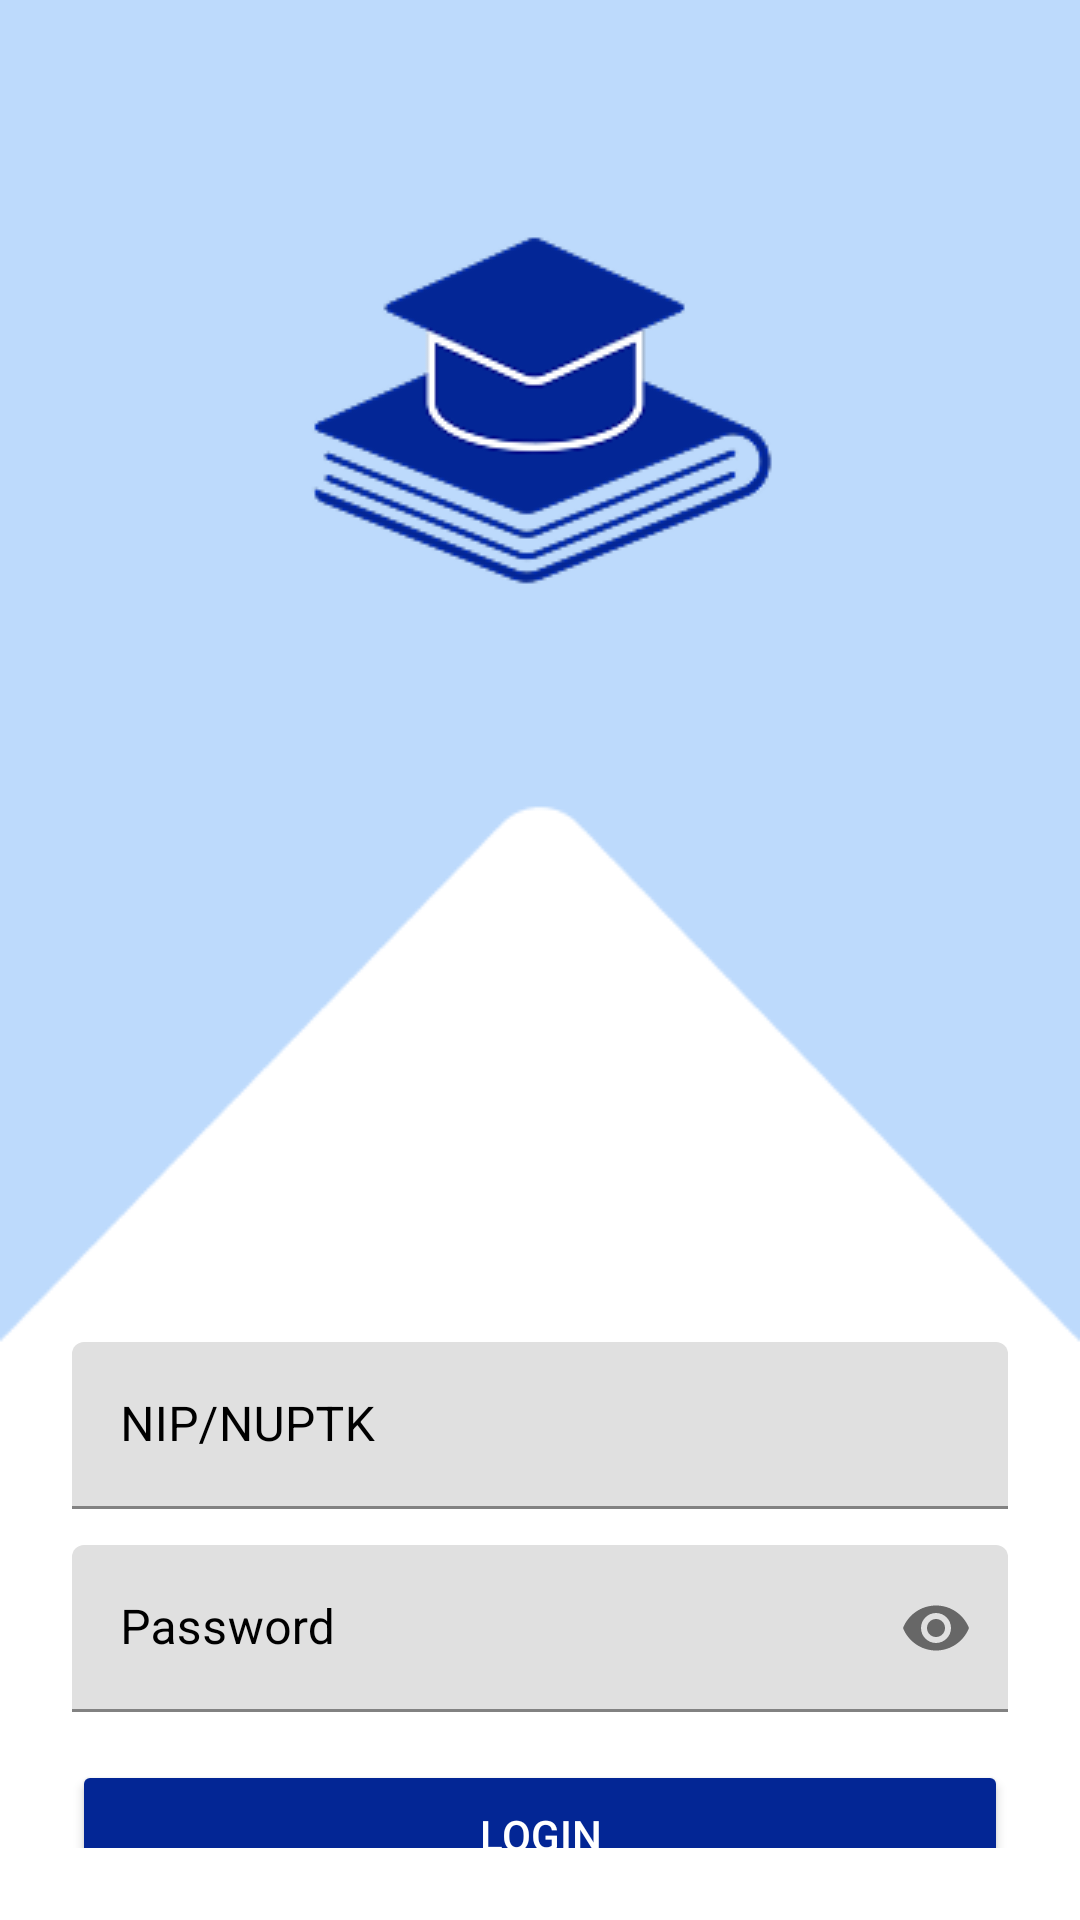

Android layout source for this screen:
<!-- AndroidManifest.xml: application theme Theme.AbsensiGeo -->
<!-- res/layout/activity_login.xml -->
<?xml version="1.0" encoding="utf-8"?>
<RelativeLayout xmlns:android="http://schemas.android.com/apk/res/android"
    xmlns:app="http://schemas.android.com/apk/res-auto"
    xmlns:tools="http://schemas.android.com/tools"
    android:id="@+id/main"
    android:layout_width="match_parent"
    android:layout_height="match_parent"
    android:background="@color/white"
    tools:context=".LoginActivity">

        <LinearLayout
            android:id="@+id/linear01"
            android:layout_width="match_parent"
            android:layout_height="wrap_content"
            android:background="@drawable/bg_login"
            android:gravity="center">

            <ImageView
                android:layout_width="wrap_content"
                android:layout_height="wrap_content"
                android:layout_marginTop="-120dp"
                android:src="@drawable/ic_login"/>

        </LinearLayout>

    <ScrollView
        android:layout_marginTop="-100dp"
        android:layout_below="@+id/linear01"
        android:layout_width="match_parent"
        android:layout_height="match_parent"
        android:padding="24dp">

        <LinearLayout
            android:layout_width="match_parent"
            android:layout_height="wrap_content"
            android:orientation="vertical">

            <com.google.android.material.textfield.TextInputLayout
                android:layout_width="match_parent"
                android:layout_height="wrap_content"
                app:boxStrokeColor="@color/black"
                android:textColorHint="@color/black"
                android:hint="NIP/NUPTK">

                <com.google.android.material.textfield.TextInputEditText
                    android:id="@+id/nipEditText"
                    android:layout_width="match_parent"
                    android:layout_height="wrap_content"
                    android:textColor="@color/black"
                    android:backgroundTint="@color/quantum_grey100"
                    android:inputType="text" />
            </com.google.android.material.textfield.TextInputLayout>

            <com.google.android.material.textfield.TextInputLayout
                android:layout_width="match_parent"
                android:layout_height="wrap_content"
                android:hint="Password"
                app:boxStrokeColor="@color/black"
                android:textColorHint="@color/black"
                android:layout_marginTop="12dp"
                app:endIconMode="password_toggle">

                <com.google.android.material.textfield.TextInputEditText
                    android:id="@+id/passwordEditText"
                    android:layout_width="match_parent"
                    android:layout_height="wrap_content"
                    android:textColor="@color/black"
                    android:textColorHint="@color/black"
                    android:backgroundTint="@color/quantum_grey100"
                    android:inputType="textPassword"
                    android:importantForAutofill="no" />
            </com.google.android.material.textfield.TextInputLayout>

            <Button
                android:id="@+id/loginButton"
                android:layout_width="match_parent"
                android:layout_height="50dp"
                android:backgroundTint="#032695"
                android:text="Login"
                android:layout_marginTop="16dp"
                android:textColor="#FFFFFF"/>
        </LinearLayout>
    </ScrollView>

    <View
        android:id="@+id/loadingOverlay"
        android:layout_width="match_parent"
        android:layout_height="match_parent"
        android:background="#80000000"
        android:visibility="gone" />

    <ProgressBar
        android:id="@+id/loadingIndicator"
        style="?android:attr/progressBarStyleLarge"
        android:layout_width="wrap_content"
        android:layout_height="wrap_content"
        android:layout_centerInParent="true"
        android:visibility="gone" />

</RelativeLayout>
<!-- resources referenced by this layout -->
<resources>
  <color name="black">#FF000000</color>
  <color name="white">#FFFFFFFF</color>
  <!-- drawable bg_login: png bitmap (drawable, 3540 bytes) -->
  <!-- drawable ic_login: png bitmap (drawable, 14132 bytes) -->
  <style name="Theme.AbsensiGeo" parent="Theme.MaterialComponents.DayNight.NoActionBar">
          <item name="colorPrimary">#004AAD</item>
          <item name="colorPrimaryVariant">@color/purple_700</item>
          <item name="colorOnPrimary">@android:color/white</item>
          <item name="colorSecondary">@color/teal_200</item>
          <item name="colorOnSecondary">@android:color/black</item>
          <item name="colorError">@android:color/holo_red_dark</item>
  
          
          <item name="android:textColorPrimary">@color/text_primary_light</item>
      </style>
  <color name="purple_700">#FF3700B3</color>
  <color name="teal_200">#FF03DAC5</color>
  <color name="text_primary_light">#000000</color>
</resources>
